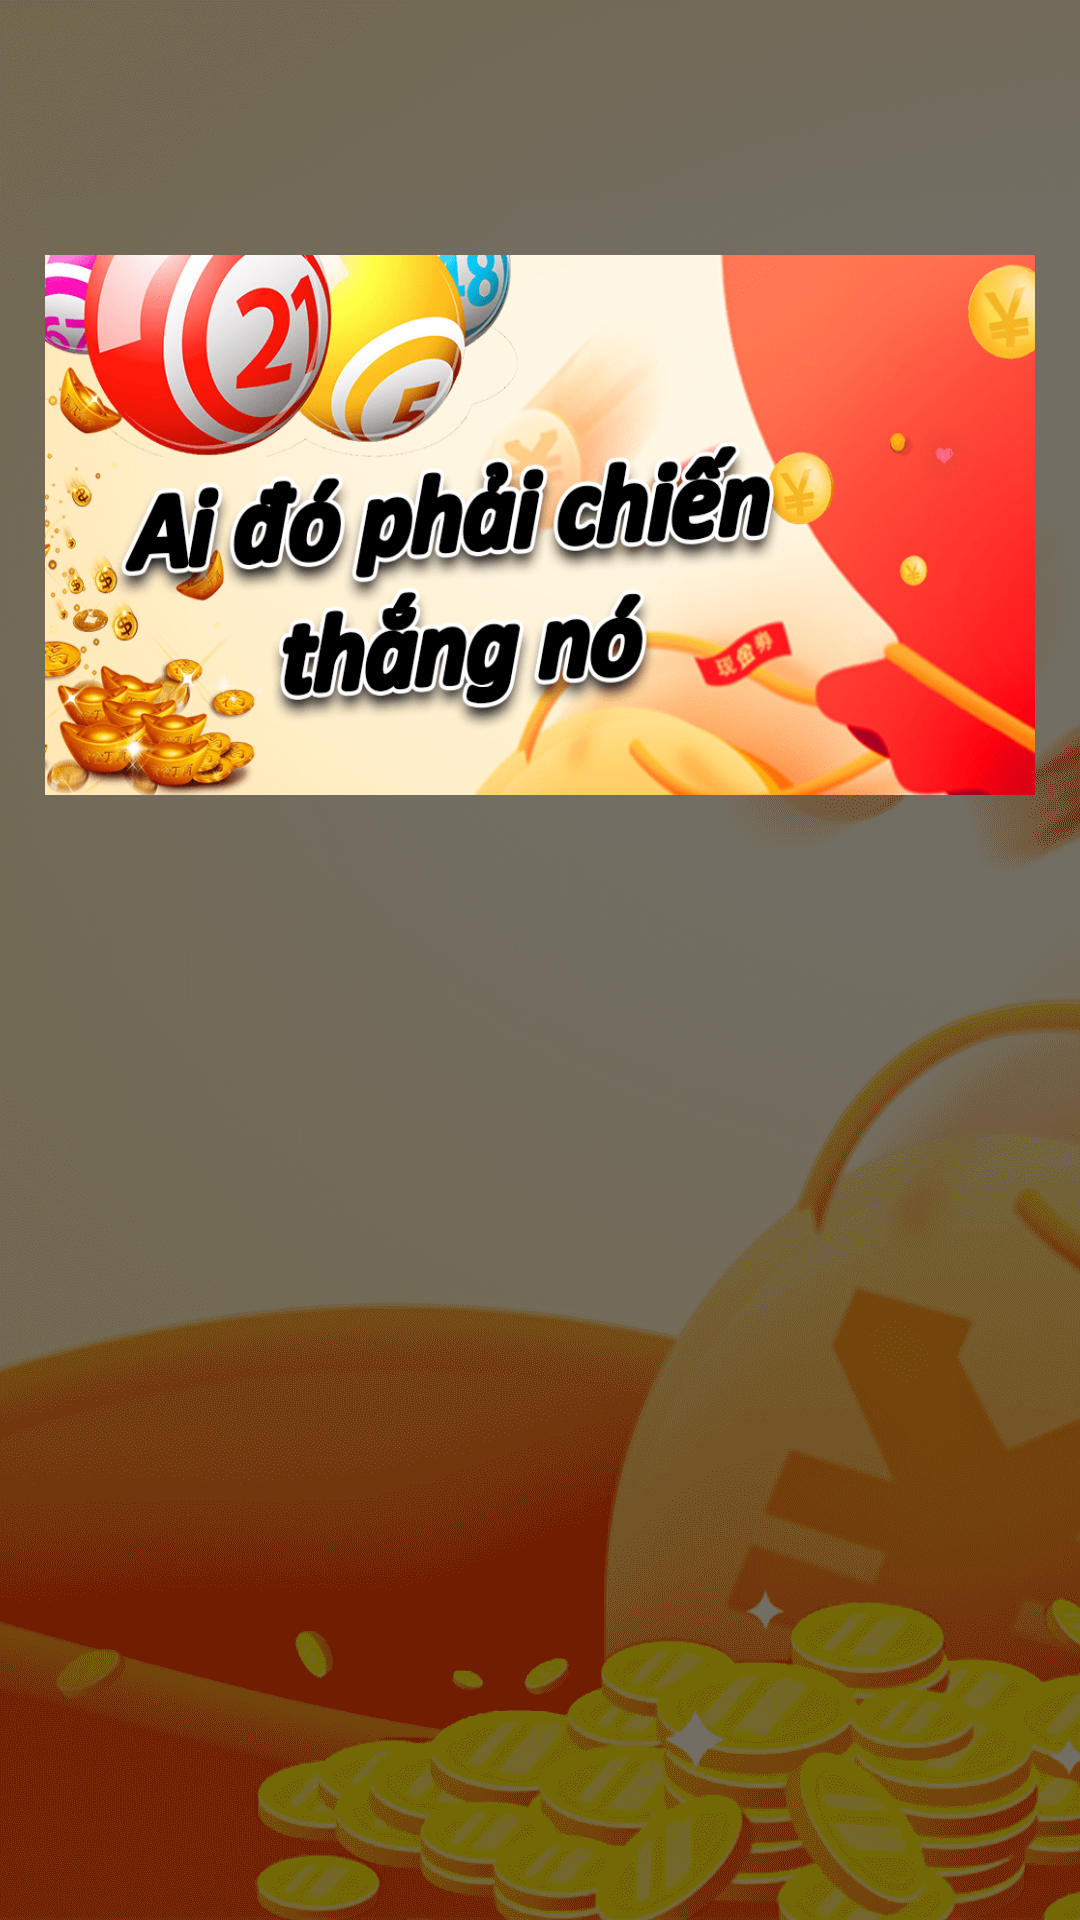

Here is an Android app screen rendered from its layout file. Give the layout XML and the strings, colors and styles it references.
<!-- AndroidManifest.xml: application theme Theme.VietLotteryFifteen -->
<!-- res/layout/activity_item_viewer_page.xml -->
<?xml version="1.0" encoding="utf-8"?>
<androidx.core.widget.NestedScrollView xmlns:android="http://schemas.android.com/apk/res/android"
    xmlns:app="http://schemas.android.com/apk/res-auto"
    xmlns:tools="http://schemas.android.com/tools"
    android:layout_width="match_parent"
    android:layout_height="match_parent"
    android:background="@drawable/bg15"
    tools:context=".ItemViewerPage">

    <LinearLayout
        android:layout_width="match_parent"
        android:layout_height="match_parent"
        android:orientation="vertical">

        <ImageButton
            android:id="@+id/back"
            android:layout_width="50dp"
            android:layout_height="50dp"
            android:background="@drawable/ic_arrow_back"
            android:backgroundTint="@color/black"
            android:layout_marginHorizontal="15dp"
            android:layout_marginTop="15dp"
            android:contentDescription="@string/button"/>

        <ImageView
            android:id="@+id/banner"
            android:layout_width="match_parent"
            android:layout_height="180dp"
            android:background="@drawable/banner15"
            android:layout_marginHorizontal="15dp"
            android:layout_marginTop="20dp"/>

        <TextView
            android:id="@+id/contents"
            android:layout_width="match_parent"
            android:layout_height="wrap_content"
            android:layout_marginHorizontal="15dp"
            android:layout_marginTop="25dp"
            android:textColor="@color/black"
            android:textSize="18dp"
            android:textStyle="bold"
            android:justificationMode="inter_word"
            android:shadowRadius="5"
            android:shadowColor="@color/white"/>

    </LinearLayout>
</androidx.core.widget.NestedScrollView>
<!-- resources referenced by this layout -->
<resources>
  <!-- drawable banner15: png bitmap (drawable, 146975 bytes) -->
  <!-- drawable bg15: png bitmap (drawable, 202605 bytes) -->
  <string name="button">back_button</string>
  <style name="Theme.VietLotteryFifteen" parent="Theme.MaterialComponents.DayNight.NoActionBar">
          
          <item name="colorPrimary">@color/purple_500</item>
          <item name="colorPrimaryVariant">@color/purple_700</item>
          <item name="colorOnPrimary">@color/white</item>
          
          <item name="colorSecondary">@color/teal_200</item>
          <item name="colorSecondaryVariant">@color/teal_700</item>
          <item name="colorOnSecondary">@color/black</item>
          
          <item name="android:statusBarColor" tools:targetApi="l">?attr/colorPrimaryVariant</item>
          
      </style>
  <!-- not gathered from this repository: default colours our renderer supplied (Android Studio template values) -->
  <color name="purple_500">#FF6200EE</color>
  <color name="purple_700">#FF3700B3</color>
  <color name="teal_200">#FF03DAC5</color>
  <color name="teal_700">#FF018786</color>
  <color name="black">#FF000000</color>
  <color name="white">#FFFFFFFF</color>
</resources>
